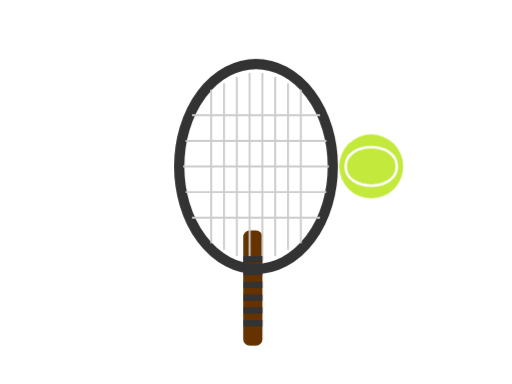
t = 0.00 s
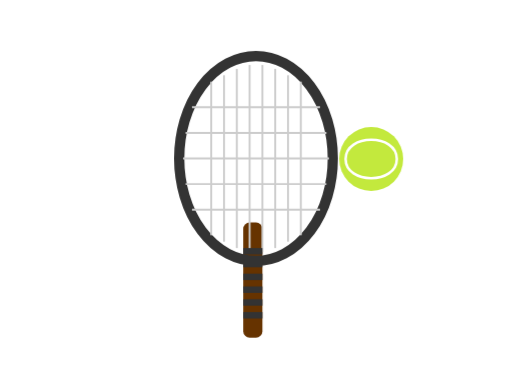
t = 0.45 s
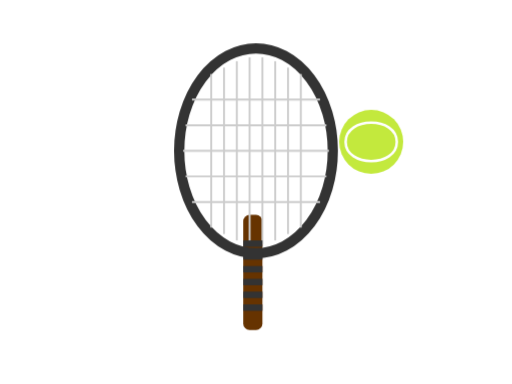
t = 0.70 s
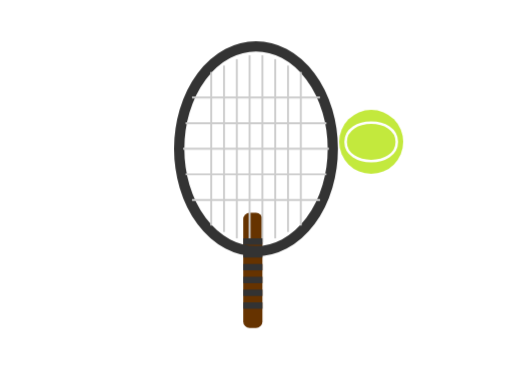
t = 1.20 s
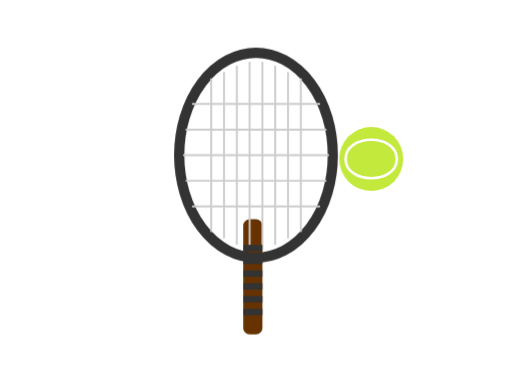
t = 1.45 s
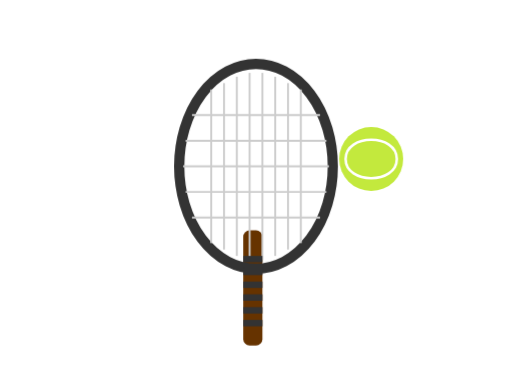
t = 1.95 s

The animated SVG that drew these frames (rendered in a browser with its animation timeline set to each time). Animation: 2 CSS @keyframes rules; one cycle of 2.20 s, repeats indefinitely.

<svg xmlns="http://www.w3.org/2000/svg" viewBox="0 0 400 300">
  <style>
    @keyframes racquetBob {
      0%, 100% { transform: translateY(0); }
      50% { transform: translateY(-15px); }
    }
    
    @keyframes ballBob {
      0%, 100% { transform: translateY(0); }
      50% { transform: translateY(-25px); }
    }
    
    #racquet {
      animation: racquetBob 2s ease-in-out infinite;
      transform-origin: center bottom;
    }
    
    #ball {
      animation: ballBob 1.5s ease-in-out infinite;
      animation-delay: 0.2s;
    }
  </style>
  
  <!-- Tennis racquet -->
  <g id="racquet">
    <!-- Racquet handle -->
    <rect x="190" y="180" width="15" height="90" rx="5" fill="#663300" />
    
    <!-- Racquet frame -->
    <ellipse cx="200" cy="130" rx="60" ry="80" fill="none" stroke="#333333" stroke-width="8" />
    
    <!-- Racquet strings - vertical -->
    <line x1="165" y1="70" x2="165" y2="190" stroke="#CCCCCC" stroke-width="1.5" />
    <line x1="175" y1="65" x2="175" y2="195" stroke="#CCCCCC" stroke-width="1.5" />
    <line x1="185" y1="60" x2="185" y2="200" stroke="#CCCCCC" stroke-width="1.5" />
    <line x1="195" y1="57" x2="195" y2="203" stroke="#CCCCCC" stroke-width="1.5" />
    <line x1="205" y1="57" x2="205" y2="203" stroke="#CCCCCC" stroke-width="1.5" />
    <line x1="215" y1="60" x2="215" y2="200" stroke="#CCCCCC" stroke-width="1.5" />
    <line x1="225" y1="65" x2="225" y2="195" stroke="#CCCCCC" stroke-width="1.5" />
    <line x1="235" y1="70" x2="235" y2="190" stroke="#CCCCCC" stroke-width="1.5" />
    
    <!-- Racquet strings - horizontal -->
    <line x1="150" y1="90" x2="250" y2="90" stroke="#CCCCCC" stroke-width="1.5" />
    <line x1="145" y1="110" x2="255" y2="110" stroke="#CCCCCC" stroke-width="1.5" />
    <line x1="143" y1="130" x2="257" y2="130" stroke="#CCCCCC" stroke-width="1.5" />
    <line x1="145" y1="150" x2="255" y2="150" stroke="#CCCCCC" stroke-width="1.5" />
    <line x1="150" y1="170" x2="250" y2="170" stroke="#CCCCCC" stroke-width="1.5" />
    
    <!-- Racquet grip wrap -->
    <rect x="190" y="200" width="15" height="5" fill="#333333" />
    <rect x="190" y="210" width="15" height="5" fill="#333333" />
    <rect x="190" y="220" width="15" height="5" fill="#333333" />
    <rect x="190" y="230" width="15" height="5" fill="#333333" />
    <rect x="190" y="240" width="15" height="5" fill="#333333" />
    <rect x="190" y="250" width="15" height="5" fill="#333333" />
  </g>
  
  <!-- Tennis ball -->
  <g id="ball">
    <circle cx="290" cy="130" r="25" fill="#C3E93D" />
    <path d="M270 130 C270 110, 310 110, 310 130 C310 150, 270 150, 270 130" fill="none" stroke="white" stroke-width="2" />
  </g>
</svg>